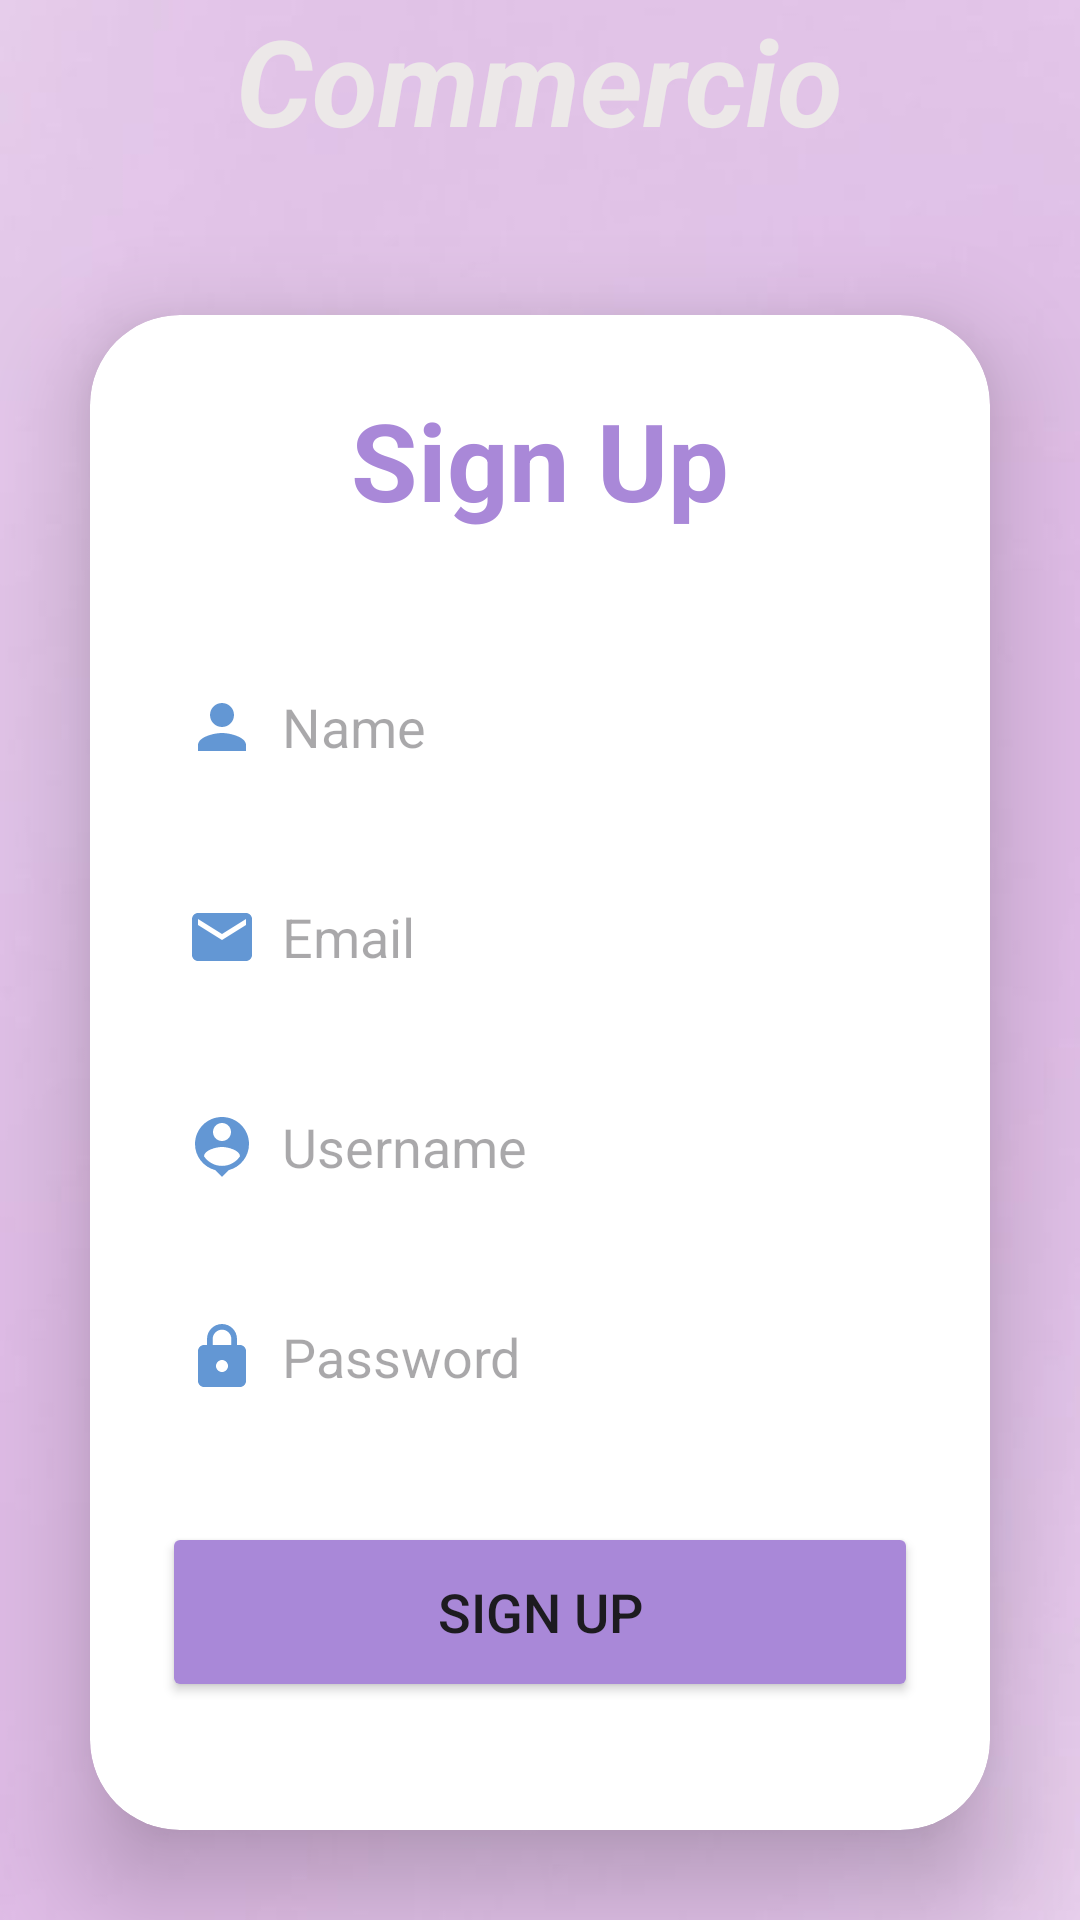

Here is an Android app screen rendered from its layout file. Give the layout XML and the strings, colors and styles it references.
<!-- AndroidManifest.xml: application theme Theme.Jcomponent -->
<!-- res/layout/activity_signup.xml -->
<?xml version="1.0" encoding="utf-8"?>
<LinearLayout
    xmlns:android="http://schemas.android.com/apk/res/android"
    xmlns:app="http://schemas.android.com/apk/res-auto"
    xmlns:tools="http://schemas.android.com/tools"
    android:layout_width="match_parent"
    android:layout_height="match_parent"
    android:orientation="vertical"
    android:gravity="center"
    android:background="@drawable/bg"
    tools:context="com.dharshni.jcomponent.SignupActivity">
    <TextView
        android:layout_width="wrap_content"
        android:layout_height="75dp"
        android:text="Commercio"
        android:textColor="#ECE8E8"
        android:textSize="40dp"
        android:textStyle="bold|italic" />

    <androidx.cardview.widget.CardView
        android:layout_width="match_parent"
        android:layout_height="wrap_content"
        android:layout_margin="30dp"
        app:cardCornerRadius="30dp"
        app:cardElevation="20dp">

        <LinearLayout
            android:layout_width="match_parent"
            android:layout_height="wrap_content"
            android:orientation="vertical"
            android:layout_gravity="center_horizontal"
            android:padding="24dp"
            android:background="@drawable/lavender_border">

            <TextView
                android:layout_width="match_parent"
                android:layout_height="wrap_content"
                android:text="Sign Up"
                android:textSize="36sp"
                android:textAlignment="center"
                android:textStyle="bold"
                android:textColor="@color/lavender"/>

            <EditText
                android:layout_width="match_parent"
                android:layout_height="50dp"
                android:id="@+id/signup_name"
                android:background="@drawable/lavender_border"
                android:layout_marginTop="40dp"
                android:padding="8dp"
                android:hint="Name"
                android:drawableLeft="@drawable/baseline_person_24"
                android:drawablePadding="8dp"
                android:textColor="@color/black"/>

            <EditText
                android:layout_width="match_parent"
                android:layout_height="50dp"
                android:id="@+id/signup_email"
                android:background="@drawable/lavender_border"
                android:layout_marginTop="20dp"
                android:padding="8dp"
                android:hint="Email"
                android:drawableLeft="@drawable/baseline_email_24"
                android:drawablePadding="8dp"
                android:textColor="@color/black"/>


            <EditText
                android:layout_width="match_parent"
                android:layout_height="50dp"
                android:id="@+id/signup_username"
                android:background="@drawable/lavender_border"
                android:layout_marginTop="20dp"
                android:padding="8dp"
                android:hint="Username"
                android:drawableLeft="@drawable/baseline_person_pin_24"
                android:drawablePadding="8dp"
                android:textColor="@color/black"/>

            <EditText
                android:layout_width="match_parent"
                android:layout_height="50dp"
                android:id="@+id/signup_password"
                android:background="@drawable/lavender_border"
                android:layout_marginTop="20dp"
                android:padding="8dp"
                android:hint="Password"
                android:inputType="textPassword"
                android:drawableLeft="@drawable/baseline_lock_24"
                android:drawablePadding="8dp"
                android:textColor="@color/black"/>

            <Button
                android:layout_width="match_parent"
                android:layout_height="60dp"
                android:text="Sign Up"
                android:id="@+id/signup_button"
                android:textSize="18sp"
                android:layout_marginTop="30dp"
                android:backgroundTint="@color/lavender"
                app:cornerRadius = "20dp"/>

            <TextView
                android:layout_width="wrap_content"
                android:layout_height="wrap_content"
                android:id="@+id/loginRedirectText"
                android:text="Already an user? Login"
                android:layout_gravity="center"
                android:padding="8dp"
                android:layout_marginTop="10dp"
                android:textColor="@color/lavender"
                android:textSize="18sp"/>

        </LinearLayout>

    </androidx.cardview.widget.CardView>

</LinearLayout>
<!-- resources referenced by this layout -->
<resources>
  <color name="black">#FF000000</color>
  <color name="lavender">#A988D8</color>
  <!-- drawable baseline_email_24 (drawable) -->
  <vector android:height="24dp" android:tint="#6397D4"
      android:viewportHeight="24" android:viewportWidth="24"
      android:width="24dp" xmlns:android="http://schemas.android.com/apk/res/android">
      <path android:fillColor="@android:color/white" android:pathData="M20,4L4,4c-1.1,0 -1.99,0.9 -1.99,2L2,18c0,1.1 0.9,2 2,2h16c1.1,0 2,-0.9 2,-2L22,6c0,-1.1 -0.9,-2 -2,-2zM20,8l-8,5 -8,-5L4,6l8,5 8,-5v2z"/>
  </vector>
  <!-- drawable baseline_lock_24 (drawable) -->
  <vector android:height="24dp" android:tint="#6397D4"
      android:viewportHeight="24" android:viewportWidth="24"
      android:width="24dp" xmlns:android="http://schemas.android.com/apk/res/android">
      <path android:fillColor="@android:color/white" android:pathData="M18,8h-1L17,6c0,-2.76 -2.24,-5 -5,-5S7,3.24 7,6v2L6,8c-1.1,0 -2,0.9 -2,2v10c0,1.1 0.9,2 2,2h12c1.1,0 2,-0.9 2,-2L20,10c0,-1.1 -0.9,-2 -2,-2zM12,17c-1.1,0 -2,-0.9 -2,-2s0.9,-2 2,-2 2,0.9 2,2 -0.9,2 -2,2zM15.1,8L8.9,8L8.9,6c0,-1.71 1.39,-3.1 3.1,-3.1 1.71,0 3.1,1.39 3.1,3.1v2z"/>
  </vector>
  <!-- drawable baseline_person_24 (drawable) -->
  <vector android:height="24dp" android:tint="#6397D4"
      android:viewportHeight="24" android:viewportWidth="24"
      android:width="24dp" xmlns:android="http://schemas.android.com/apk/res/android">
      <path android:fillColor="@android:color/white" android:pathData="M12,12c2.21,0 4,-1.79 4,-4s-1.79,-4 -4,-4 -4,1.79 -4,4 1.79,4 4,4zM12,14c-2.67,0 -8,1.34 -8,4v2h16v-2c0,-2.66 -5.33,-4 -8,-4z"/>
  </vector>
  <!-- drawable baseline_person_pin_24 (drawable) -->
  <vector android:height="24dp" android:tint="#6397D4"
      android:viewportHeight="24" android:viewportWidth="24"
      android:width="24dp" xmlns:android="http://schemas.android.com/apk/res/android">
      <path android:fillColor="@android:color/white" android:pathData="M12,2c-4.97,0 -9,4.03 -9,9 0,4.17 2.84,7.67 6.69,8.69L12,22l2.31,-2.31C18.16,18.67 21,15.17 21,11c0,-4.97 -4.03,-9 -9,-9zM12,4c1.66,0 3,1.34 3,3s-1.34,3 -3,3 -3,-1.34 -3,-3 1.34,-3 3,-3zM12,18.3c-2.5,0 -4.71,-1.28 -6,-3.22 0.03,-1.99 4,-3.08 6,-3.08 1.99,0 5.97,1.09 6,3.08 -1.29,1.94 -3.5,3.22 -6,3.22z"/>
  </vector>
  <!-- drawable bg: jpg bitmap (drawable, 6205 bytes) -->
  <style name="Theme.Jcomponent" parent="Base.Theme.Jcomponent" />
  <style name="Base.Theme.Jcomponent" parent="Theme.Material3.DayNight.NoActionBar">
          
          
      </style>
</resources>
